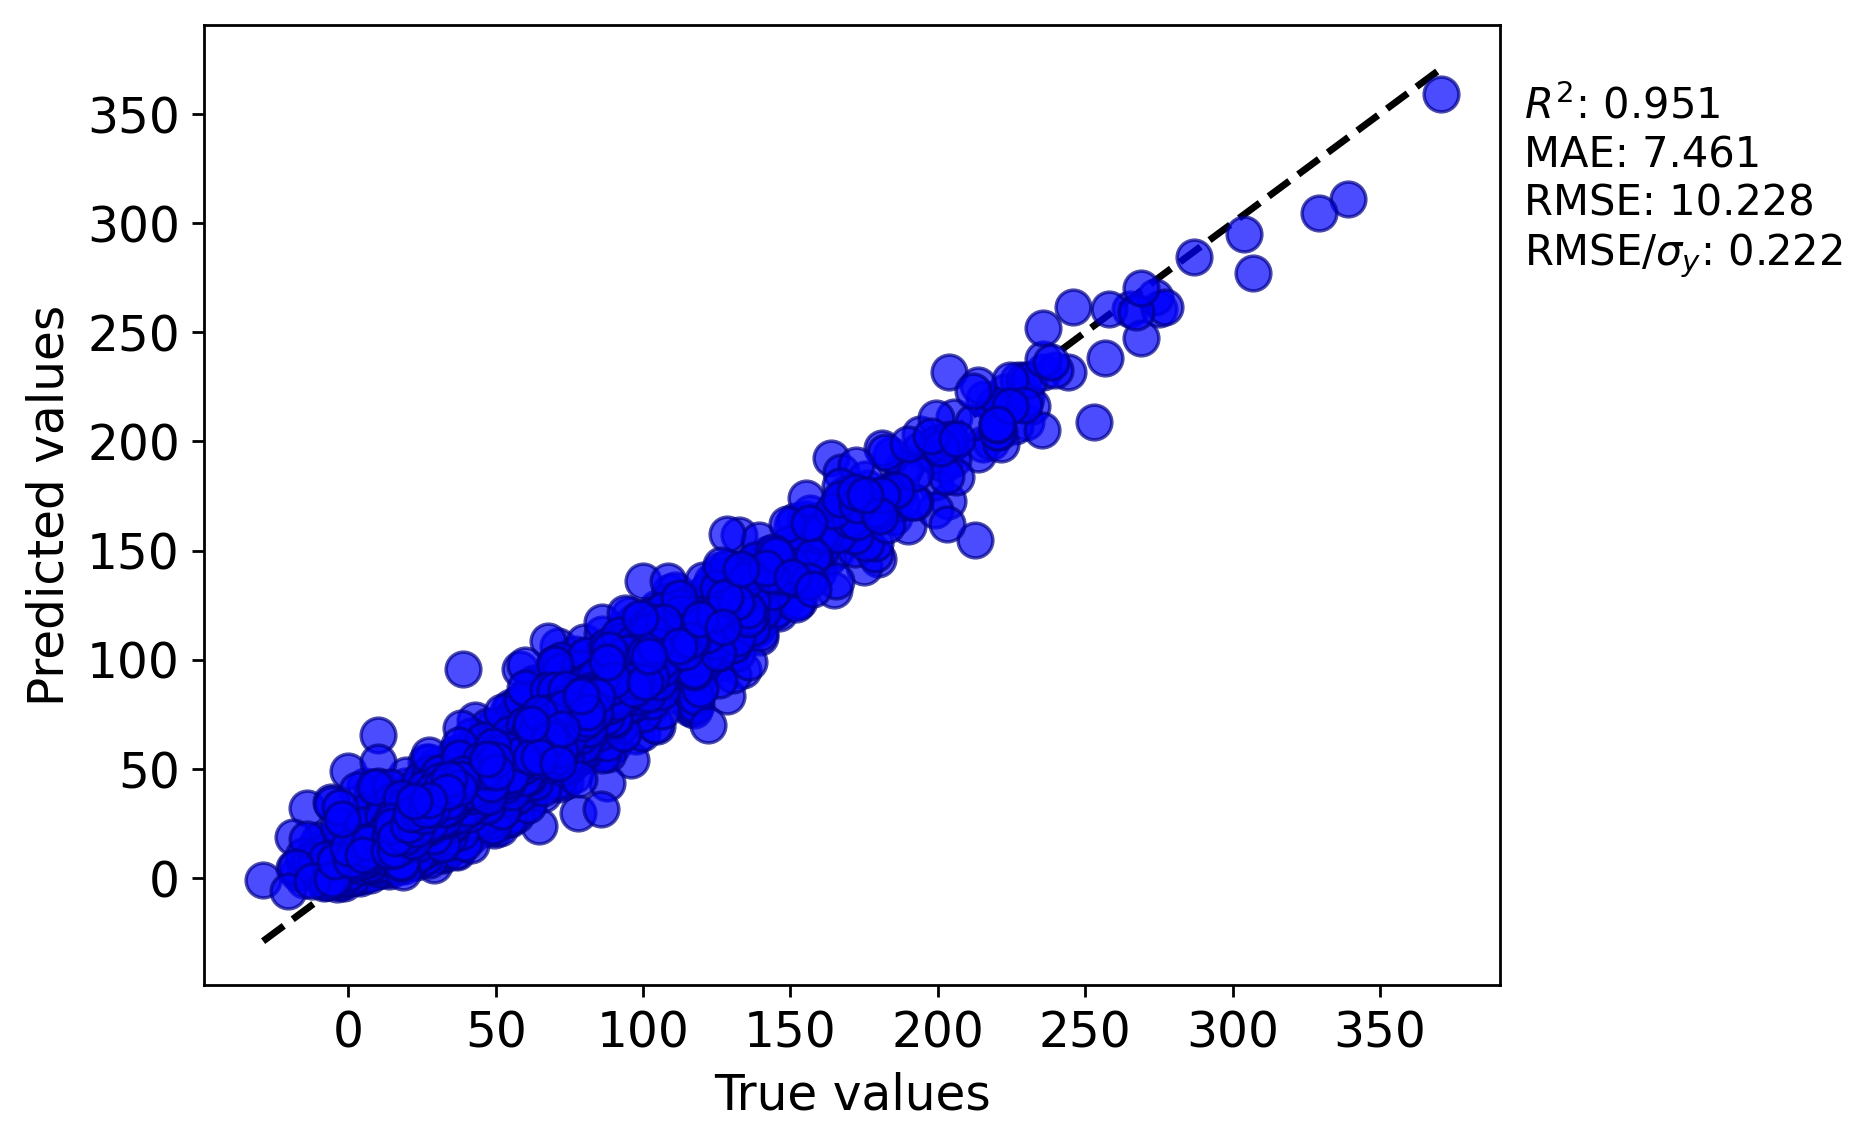

Data behind this chart, as committed beside it:
y true, y pred
4.967, 5.718
7.501, 10.77
16.9, 15.83
20.13, 33.95
53.83, 59.82
2.964, 5.336
4.967, 9.051
23.41, 21.89
32.38, 41.28
8.524, 5.897
14.77, 12.18
23.96, 24.16
16.9, 21.47
44.09, 53.66
97.67, 65.05
28.98, 32.49
20.13, 18.65
35.84, 33
42.3, 36.35
29.54, 22.32
3.463, 3.968
1.476, 4.855
3.963, 6.548
6.483, 7.584
8.012, 9.597
11.62, 11.91
16.37, 18.15
9.552, 10.56
3.963, 4.475
4.464, 5.961
10.59, 7.087
9.037, 8.364
12.15, 10.11
12.67, 12.78
1.476, 4.518
6.483, 6.18
8.524, 7.069
8.012, 8.055
7.501, 7.48
16.37, 14.25
16.37, 9.859
20.67, 16.21
12.67, 8.834
16.37, 10.21
5.976, 7.117
10.59, 11.34
9.037, 7.451
8.012, 11.77
7.501, 7.312
7.501, 7.663
41.7, 41.6
102.7, 119
31.81, 45.95
20.13, 25.82
0.0, 10.1
17.43, 16.15
203.5, 172.8
28.78, 26.14
61.78, 43.87
89.78, 60.94
... 4,475 more rows
